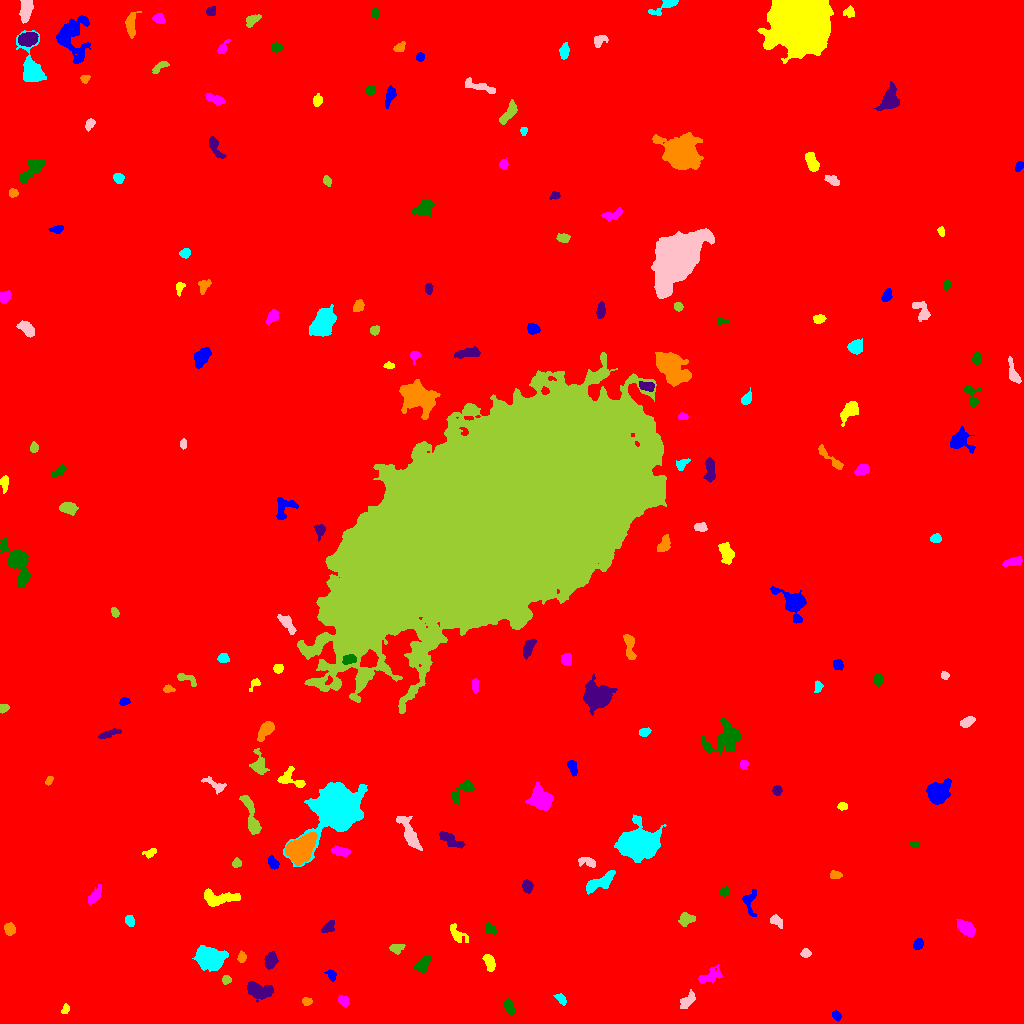

The file beside this chart, header and first rows:
ID, X, Y, A, B, theta, total_flux, mu_max, mu_median, mu_mean, R_fwhm, R_e, R10, R90, x_start, x_end, y_start, y_end, area, greylevel
0, 501.7, 496, 309.2, 292.5, 1.09, 2393246, 16.0, 2.0, 2.554, 115.4, 240.4, 89.78, 399.4, 0, 1023, 0, 1023, 936883, 2.554
1, 836.2, 7.971, 2.502, 1.69, -1.008, 238.0, 6.0, 3.0, 2.938, 3.7, 2.585, 0.9772, 4.107, 832, 841, 2, 13, 81, 13.94
2, 65.3, 14.57, 2.658, 1.764, 1.229, 261.0, 8.0, 3.5, 3.729, 3.338, 2.706, 0.9772, 4.146, 61, 69, 10, 20, 70, 11.73
3, 343.3, 22.26, 2.842, 1.973, -0.8397, 279.0, 6.0, 3.0, 2.607, 4.26, 3.09, 1.262, 4.687, 338, 349, 16, 28, 107, 12.61
4, 509, 16, 3.584, 2.182, -1.119, 544.0, 9.0, 4.0, 3.886, 4.26, 3.568, 1.382, 5.528, 504, 514, 8, 25, 140, 12.89
5, 258.8, 33.28, 6.835, 3.335, -0.2185, 1150, 8.0, 3.0, 3.249, 6.887, 5.557, 2.185, 8.795, 247, 273, 21, 42, 354, 12.25
6, 306.6, 22.11, 2.418, 1.908, -0.03623, 211.0, 6.0, 2.0, 2.74, 3.478, 2.646, 0.9772, 4.222, 302, 312, 18, 26, 77, 9.74
7, 561.5, 24.36, 2.906, 1.805, -0.8267, 206.0, 7.0, 2.0, 2.102, 2.585, 2.706, 0.9772, 4.334, 553, 566, 18, 30, 98, 10.1
8, 687.6, 22.56, 5.037, 2.349, 0.853, 772.0, 9.0, 4.0, 4.362, 5.015, 4.146, 1.596, 6.457, 680, 695, 15, 34, 177, 12.36
9, 226.3, 43.63, 2.127, 2.062, 0.987, 276.0, 7.0, 3.0, 3.584, 3.478, 2.706, 0.9772, 4.222, 222, 231, 39, 48, 77, 12.58
10, 658.6, 37.52, 3.378, 1.805, -1.029, 289.0, 6.0, 2.5, 2.89, 3.989, 2.985, 1.262, 4.754, 654, 665, 32, 45, 100, 9.89
11, 331.8, 48.71, 2.575, 1.785, -0.9853, 157.0, 4.0, 2.0, 1.707, 3.909, 2.706, 0.9772, 4.297, 324, 336, 42, 54, 92, 9.707
12, 489.3, 61.83, 3.85, 2.13, -1.191, 423.0, 7.0, 2.0, 2.579, 4.184, 3.478, 1.382, 5.614, 482, 495, 52, 69, 164, 10.58
13, 709.4, 46.97, 6.692, 3.086, 0.4544, 700.0, 7.0, 3.0, 2.954, 5.046, 4.918, 1.871, 7.777, 698, 722, 40, 59, 237, 9.954
14, 423.2, 59.51, 4.32, 2.578, 0.8901, 821.0, 10.0, 4.0, 4.254, 5.171, 4.146, 1.596, 6.531, 414, 431, 51, 68, 193, 12.25
15, 270.7, 62.68, 3.793, 2.82, 1.117, 1144, 13.0, 5.0, 6.085, 5.109, 4.184, 1.693, 6.555, 264, 278, 54, 72, 188, 14.09
16, 241.7, 66.22, 2.658, 1.929, 1.451, 422.0, 10.0, 5.0, 4.907, 3.909, 2.877, 1.128, 4.514, 237, 246, 61, 73, 86, 12.91
17, 210.5, 65.94, 7.61, 5.127, -0.2721, 2420, 10.0, 4.0, 3.916, 8.425, 7.715, 2.821, 11.95, 192, 228, 52, 78, 618, 10.92
18, 805.8, 70.11, 2.422, 1.916, 0.1554, 350.0, 9.0, 4.0, 4.167, 3.141, 2.706, 0.9772, 4.297, 800, 811, 66, 75, 84, 11.17
19, 395.7, 75.24, 3.248, 2.349, 0.1721, 458.0, 8.0, 3.0, 3.754, 4.334, 3.338, 1.262, 5.232, 389, 405, 69, 79, 122, 12.75
20, 368.9, 80.39, 6.17, 4.219, -0.003156, 2774, 15.0, 6.0, 6.178, 7.356, 6.482, 2.585, 10.01, 356, 383, 69, 91, 449, 13.18
21, 918.2, 79.17, 2.44, 1.994, 1.024, 291.0, 7.0, 3.0, 2.771, 3.432, 2.877, 1.128, 4.442, 913, 923, 74, 85, 105, 10.77
22, 456.9, 89.48, 5.898, 2.665, -0.8327, 494.0, 5.0, 2.0, 2.586, 5.323, 4.334, 1.693, 6.747, 450, 468, 81, 100, 191, 9.586
23, 966, 95.31, 5.124, 2.947, -0.676, 1104, 8.0, 5.0, 4.6, 7.069, 5.078, 2.034, 7.695, 956, 975, 86, 104, 240, 10.6
24, 490.6, 93.92, 3, 1.991, -0.761, 412.0, 9.0, 3.0, 3.815, 3.656, 2.985, 1.128, 4.754, 485, 496, 89, 101, 108, 12.81
25, 327.8, 95.92, 3.768, 2.034, 0.7505, 231.0, 5.0, 2.0, 1.805, 3.338, 3.241, 1.262, 5.14, 321, 334, 91, 103, 128, 9.805
26, 9.657, 94.48, 2.669, 2.241, -1.155, 673.0, 14.0, 5.0, 5.217, 3.613, 3.038, 1.262, 5.015, 4, 15, 88, 101, 129, 13.22
27, 129.6, 102.7, 2.729, 2.06, -1.167, 332.0, 7.0, 3.0, 3.354, 3.613, 3.038, 1.128, 4.82, 125, 134, 97, 108, 99, 10.35
28, 776.2, 102.6, 3.401, 2.164, -0.5836, 287.0, 5.0, 2.0, 2.333, 4.26, 3.241, 1.262, 4.983, 770, 782, 95, 109, 123, 12.33
29, 686.2, 104.8, 3.8, 2.962, 0.1694, 435.0, 5.0, 2.0, 2.574, 5.171, 4.184, 1.596, 6.383, 678, 695, 97, 111, 169, 9.574
30, 52.87, 135.3, 11.25, 10.05, 1.18, 105255, 181.0, 13.0, 32.66, 10.84, 11.62, 4.406, 22.36, 13, 82, 79, 165, 3223, 38.66
31, 749.1, 122.3, 6.473, 3.234, -1.493, 494.0, 8.0, 2.0, 2.573, 3.742, 3.7, 1.382, 6.58, 742, 756, 107, 134, 192, 9.573
32, 218.1, 125, 9.378, 3.305, 0.03816, 1767, 11.0, 4.0, 4.662, 6.433, 5.997, 2.326, 9.525, 204, 240, 117, 135, 379, 11.66
33, 94.57, 127.7, 4.94, 2.175, 0.935, 499.0, 7.0, 3.0, 2.953, 4.146, 3.868, 1.493, 6.283, 88, 101, 118, 139, 169, 11.95
34, 724.3, 131.7, 2.354, 2.017, 0.8252, 290.0, 7.0, 3.5, 3.452, 3.656, 2.821, 1.128, 4.334, 720, 729, 127, 137, 84, 10.45
35, 527.5, 137.3, 3.039, 2.414, -1.457, 447.0, 8.0, 3.0, 3.492, 4.478, 3.523, 1.382, 5.441, 522, 533, 130, 144, 128, 10.49
36, 835.6, 148.6, 2.768, 1.868, -0.0739, 303.0, 6.0, 3.0, 3.293, 3.949, 2.932, 1.262, 4.478, 830, 842, 145, 153, 92, 10.29
37, 598.6, 140.6, 8.001, 2.736, 0.4612, 1728, 14.0, 4.0, 5.128, 5.754, 5.323, 1.954, 8.593, 586, 615, 129, 153, 337, 12.13
38, 587.6, 161.4, 4.97, 2.181, -0.2279, 356.0, 6.0, 2.0, 2.525, 4.478, 3.742, 1.382, 5.809, 578, 595, 156, 166, 141, 9.525
39, 236.6, 160, 2.084, 1.916, 0.1066, 177.0, 5.0, 2.0, 2.212, 3.141, 2.459, 0.9772, 4.029, 232, 241, 156, 166, 80, 10.21
40, 843.1, 169.3, 2.143, 1.954, -1.363, 268.0, 7.0, 4.0, 3.671, 3.478, 2.646, 0.9772, 4.146, 839, 847, 165, 174, 73, 11.67
41, 272.5, 160.6, 3.246, 2.143, -1.004, 396.0, 8.0, 3.0, 3.385, 3.949, 3.29, 1.262, 5.262, 268, 279, 154, 168, 117, 10.38
42, 150.3, 170.5, 2.927, 1.616, 0.645, 179.0, 4.0, 2.0, 1.884, 4.184, 2.764, 1.128, 4.26, 142, 156, 165, 175, 95, 9.884
43, 340.2, 172.1, 4.576, 2.184, -0.1557, 802.0, 9.0, 5.0, 5.174, 5.67, 4.107, 1.693, 6.155, 331, 350, 167, 178, 155, 13.17
44, 914.2, 179.6, 2.245, 1.427, -0.02051, 150.0, 6.0, 2.0, 2.381, 2.706, 2.111, 0.7979, 3.523, 908, 919, 176, 182, 63, 10.38
45, 451, 183.5, 7.223, 2.373, -0.4986, 835.0, 8.0, 4.0, 3.523, 6.18, 4.82, 1.871, 7.356, 439, 465, 175, 192, 237, 12.52
46, 299.6, 173.6, 7.148, 4.952, 0.7862, 13592, 55.0, 15.5, 19.87, 7.939, 7.203, 2.877, 11.98, 285, 317, 158, 191, 684, 31.87
47, 638.9, 179.6, 8.345, 6.959, 0.1752, 15488, 41.0, 9.0, 12.53, 9.674, 9.115, 3.613, 15.23, 614, 666, 161, 209, 1236, 19.53
48, 409.5, 189.3, 9.622, 2.541, -1.096, 1352, 13.0, 3.0, 3.586, 4.478, 5.109, 1.871, 8.686, 396, 422, 173, 207, 377, 11.59
49, 251.2, 206.7, 12.34, 2.605, -1.295, 1390, 9.0, 4.0, 3.904, 6.457, 5.89, 2.257, 9.271, 239, 261, 189, 228, 356, 11.9
50, 48.63, 211.5, 4.993, 3.059, -1.194, 751.0, 7.0, 3.0, 3.103, 5.557, 4.951, 1.871, 7.569, 40, 57, 202, 223, 242, 11.1
51, 937.8, 231.2, 5.596, 5.049, 0.6486, 3033, 14.0, 6.0, 6.593, 8.234, 6.507, 2.646, 10.39, 926, 951, 219, 245, 460, 12.59
52, 842.4, 217.2, 2.4, 1.86, 0.0114, 223.0, 5.0, 3.0, 3.014, 3.868, 2.764, 1.128, 4.184, 837, 847, 213, 221, 74, 10.01
53, 540.8, 224.2, 5.399, 4.477, -0.6739, 2620, 17.0, 5.0, 5.901, 6.18, 5.971, 2.326, 9.707, 525, 553, 213, 242, 444, 12.9
54, 463.1, 233.8, 7.602, 3.103, 0.7265, 865.0, 8.0, 3.0, 3.794, 5.726, 4.886, 1.871, 7.59, 451, 474, 219, 243, 228, 9.794
55, 776.9, 232.9, 2.369, 2.244, 0.5021, 274.0, 7.0, 3.0, 3.044, 3.385, 2.985, 1.128, 4.652, 772, 782, 228, 238, 90, 10.04
56, 49.1, 243.1, 2.488, 1.542, 1.03, 205.0, 6.0, 3.0, 3.306, 3.7, 2.523, 0.9772, 3.827, 45, 53, 238, 247, 62, 10.31
57, 336.2, 215.7, 13.42, 9.948, 0.8611, 28337, 39.0, 9.0, 12.72, 13.58, 12.28, 4.951, 21.01, 283, 367, 157, 241, 2228, 19.72
58, 215.2, 238.3, 6.661, 2.321, -0.5299, 463.0, 7.0, 2.0, 2.772, 3.827, 3.909, 1.493, 6.283, 201, 226, 229, 247, 167, 9.772
59, 258.7, 258.6, 5.209, 3.393, -1.431, 730.0, 7.0, 2.0, 2.992, 5.078, 4.406, 1.784, 7.291, 249, 269, 249, 275, 244, 9.992
... 139 more rows
